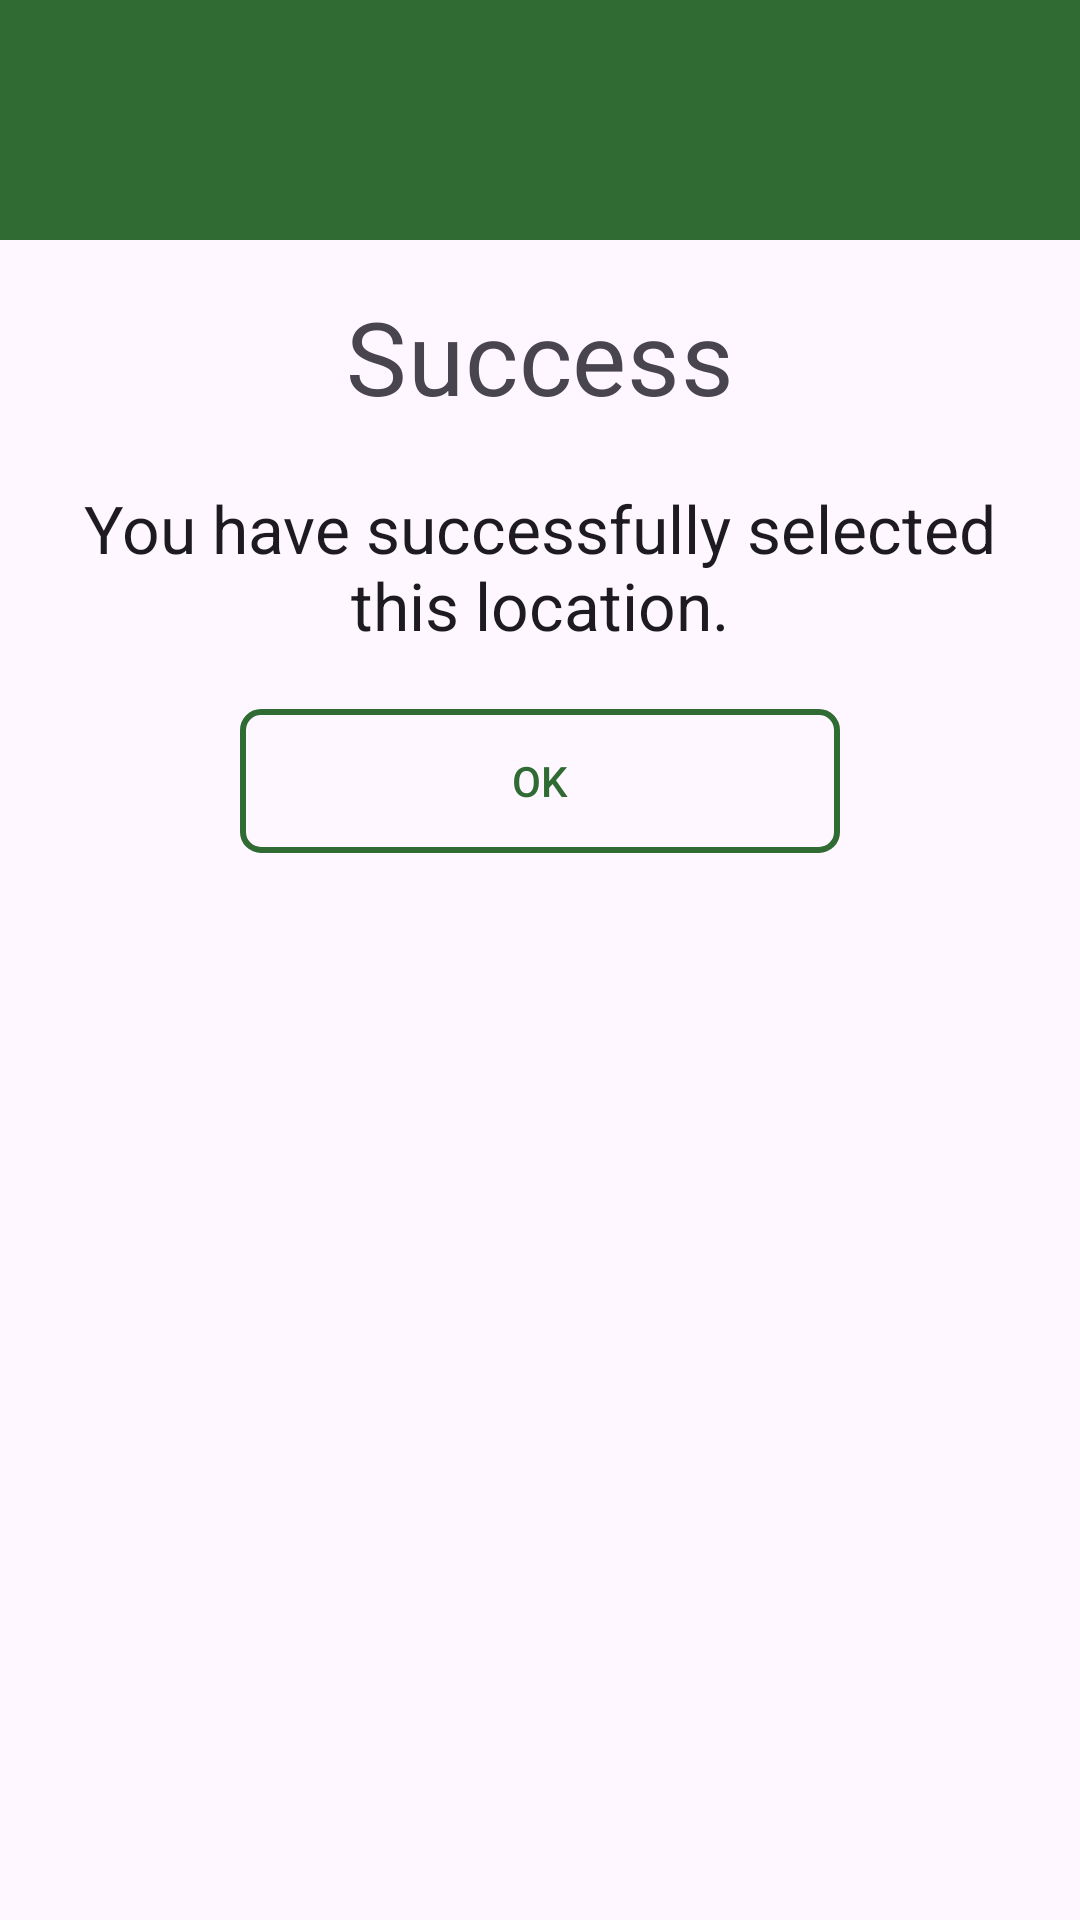

This screen was rendered from an Android layout file. Write that file and the resources it references.
<!-- AndroidManifest.xml: application theme Theme.CleanCircleCompany -->
<!-- res/layout/success_dialog.xml -->
<?xml version="1.0" encoding="utf-8"?>
<androidx.constraintlayout.widget.ConstraintLayout xmlns:android="http://schemas.android.com/apk/res/android"
    android:layout_width="match_parent"
    android:layout_height="match_parent">

    <LinearLayout
        android:layout_width="match_parent"
        android:layout_height="match_parent"
        android:orientation="vertical">

    <RelativeLayout
        android:layout_width="match_parent"
        android:layout_height="80dp"
        android:background="@color/colorPrimaryDemo">

        <ImageView
            android:layout_width="50dp"
            android:layout_height="50dp"
            android:layout_centerInParent="true"
            android:background="@drawable/baseline_check_circle_24"/>
    </RelativeLayout>

    <LinearLayout
        android:layout_width="match_parent"
        android:layout_height="wrap_content"
        android:orientation="vertical"
        android:padding="16dp">

        <TextView
            android:layout_width="match_parent"
            android:layout_height="wrap_content"
            android:text="Success"
            android:textAlignment="center"
            android:textAppearance="@style/TextAppearance.MaterialComponents.Headline4"
            android:gravity="center_horizontal"/>

        <TextView
            android:id="@+id/txt_success"
            android:layout_width="wrap_content"
            android:layout_height="wrap_content"
            android:layout_gravity="center"
            android:layout_marginTop="20dp"
            android:text="You have successfully selected this location."
            android:textAlignment="center"
            android:textAppearance="@style/TextAppearance.AppCompat.Large"/>

        <Button
            android:id="@+id/buttonOk"
            android:layout_width="200dp"
            android:layout_height="wrap_content"
            android:layout_gravity="center"
            android:layout_marginTop="20dp"
            android:text="Ok"
            android:background="@drawable/button_background_success"
            android:textColor="@color/colorPrimaryDemo"/>

    </LinearLayout>
    </LinearLayout>

</androidx.constraintlayout.widget.ConstraintLayout>
<!-- resources referenced by this layout -->
<resources>
  <color name="colorPrimaryDemo">#306B34</color>
  <!-- drawable button_background_success (drawable) -->
  <?xml version="1.0" encoding="utf-8"?>
  <selector xmlns:android="http://schemas.android.com/apk/res/android">
  
      <item>
          <shape>
              <stroke android:width="2dp" android:color="@color/colorPrimaryDemo"/>
              <solid android:color="@android:color/transparent"/>
              <corners android:bottomLeftRadius="6dp" android:bottomRightRadius="6dp"
                  android:topLeftRadius="6dp" android:topRightRadius="6dp"/>
          </shape>
      </item>
  </selector>
  <style name="Theme.CleanCircleCompany" parent="Base.Theme.CleanCircleCompany" />
  <style name="Base.Theme.CleanCircleCompany" parent="Theme.Material3.DayNight.NoActionBar">
          
          
      </style>
</resources>
